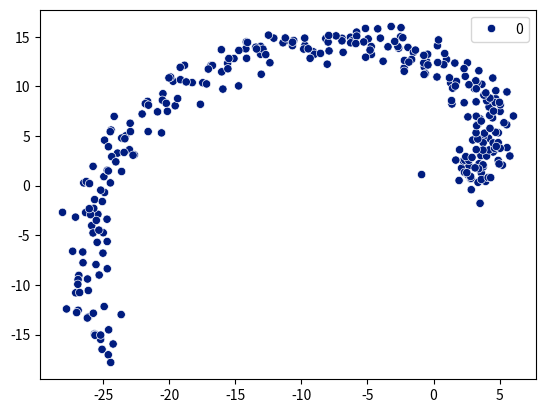

The matplotlib source for this figure:
"""
Dataset generation module.

[redacted]
"""

import numpy as np
from typing import Tuple


def rotation_matrix_2d(theta: float) -> np.ndarray:
    """
    Create 2D data rotation matrix.

    Reference article
    ------------------
    
    https://en.wikipedia.org/wiki/Rotation_matrix

    Args:
        theta (float): angle for rotation.

    Returns:
        np.ndarray: rotation matrix.
    """

    mat = np.array([
        [np.cos(theta), -np.sin(theta)],
        [np.sin(theta), np.cos(theta)]
    ])
    return mat


def generate_spiral_data(data_limit: int = 30, n_classes: int = 2,
                         n_samples_per_class=300) -> Tuple[np.ndarray, np.ndarray]:
    """
    Generate spiral data for classification problem.

    Args:
        data_limit (int, optional): range of data. Defaults to 30.
        n_classes (int, optional): number of classes for classification. Defaults to 2.
        n_samples_per_class (int, optional): number of samples per classes. Defaults to 300.

    Returns:
        Tuple[np.ndarray, np.ndarray]: X,y.
    """

    theta = np.pi * (2 / n_classes)
    rotation_mat = rotation_matrix_2d(theta=theta)

    features = [np.array([
        [
            (np.cos(i/8) * i) + np.random.randn(), (np.sin(i/8) * i) + np.random.randn()
        ] for i in np.linspace(2, data_limit, n_samples_per_class)
    ])]
    target = [np.ones(shape=(n_samples_per_class, 1), dtype=np.int32) * 0]

    for i in range(0, n_classes-1):
        features.append(features[-1] @ rotation_mat)
        target.append(np.ones(shape=(n_samples_per_class, 1), dtype=np.int32) * i+1)
    X = np.vstack(features)
    y = np.vstack(target)
    return X, y


if __name__ == "__main__":

    import seaborn as sns
    import matplotlib.pyplot as plt

    X, y = generate_spiral_data(n_classes=1)

    sns.scatterplot(x=X[..., 0], y=X[..., 1], hue=y[..., 0], palette='dark')
    plt.show()
